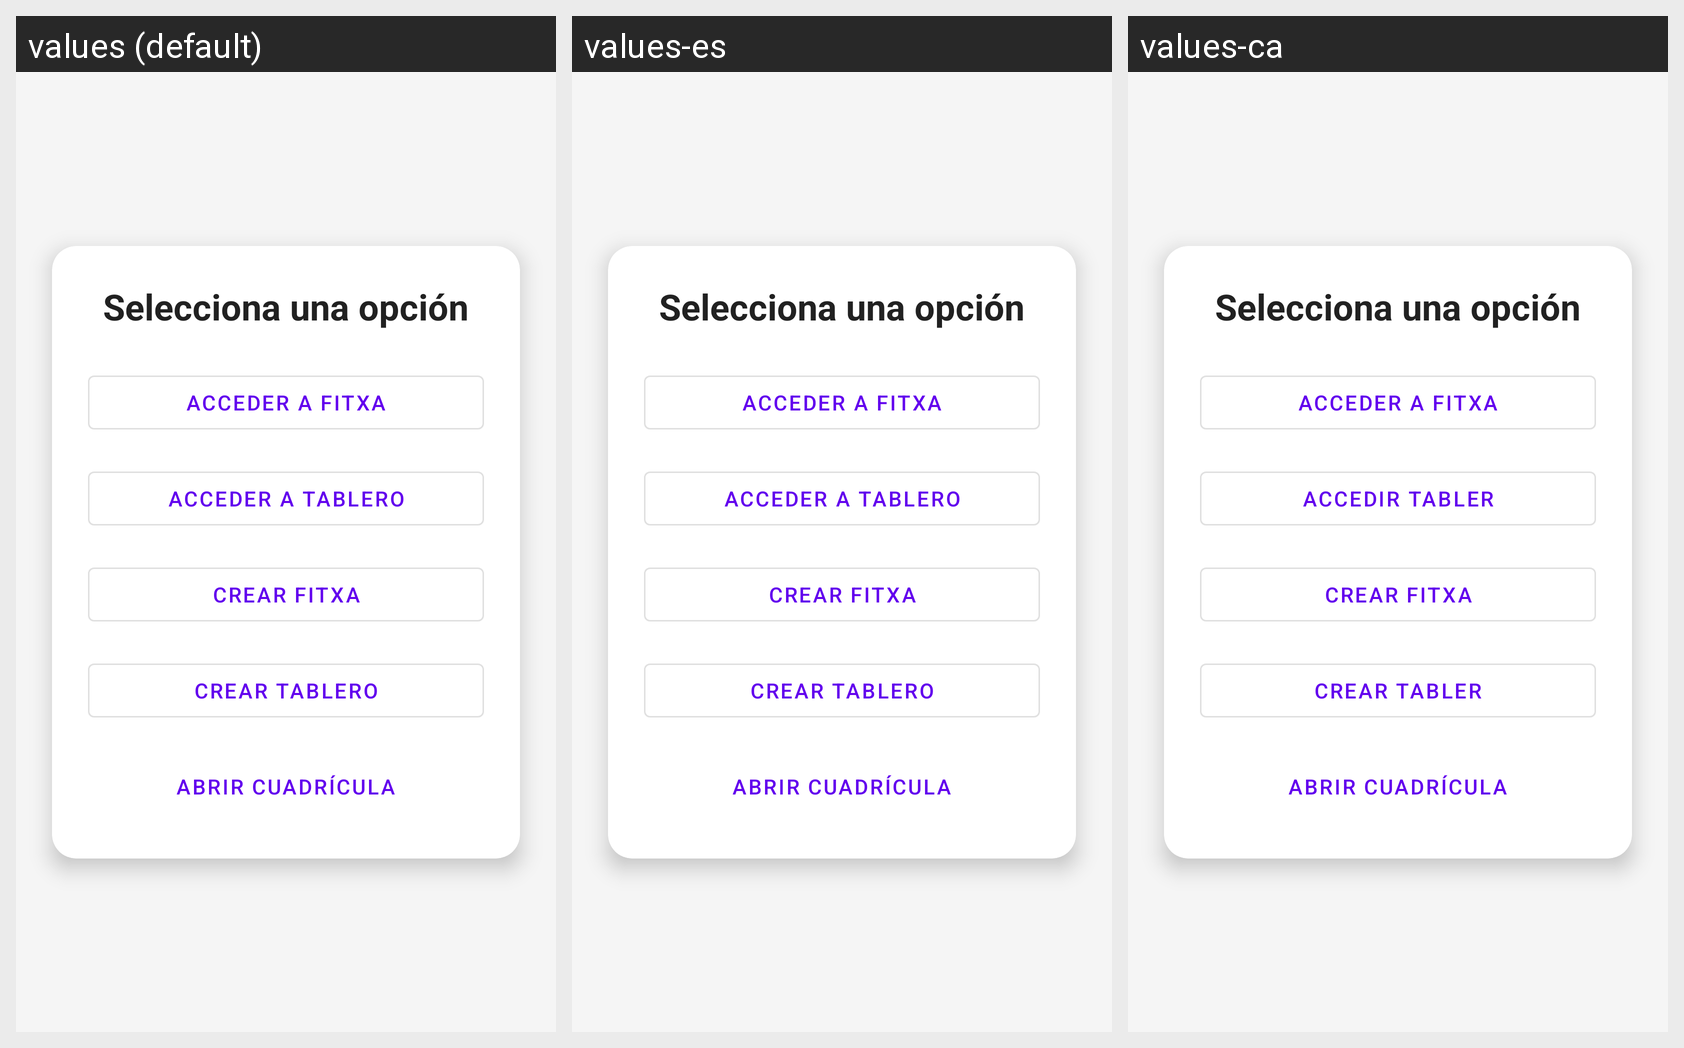

The Android screen above is rendered under several locales of the same app. Produce the string resources it draws, with the default and per-locale values.
Android screen res/layout/fragment_home.xml rendered under 3 locales, left to right: values (default), values-es, values-ca. Device: Nexus 5 (rendered at 1080×1920; each locale shown at half size, 540×960, under a caption strip naming it); theme Theme.TableroRoll.
Strings drawn on this screen, with the default value and each locale's value (text and hints the layout hard-codes, and strings that could not be matched under every locale, appear in the picture but are not listed):

seleccionar_opcion
  values: Selecciona una opción
  values-es: Selecciona una opción
  values-ca: Selecciona una opción

acceder_tablero
  values: Acceder a Tablero
  values-es: Acceder a Tablero
  values-ca: Accedir Tabler

crear_fitxa
  values: Crear Fitxa
  values-es: Crear Fitxa
  values-ca: Crear Fitxa

crear_tablero
  values: Crear Tablero
  values-es: Crear Tablero
  values-ca: Crear Tabler
